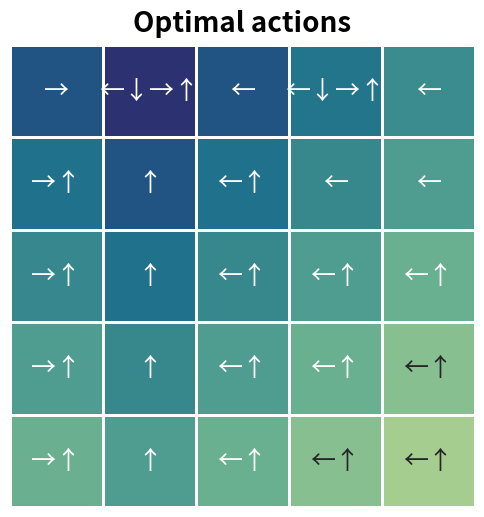

Write Python code to recreate this figure. (Note: this script raises an exception after producing the figure.)
import numpy as np
import seaborn as sns
from matplotlib import pyplot as plt

# get a reward based on the state and action
def get_reward(state:tuple, act:tuple):
    '''
    state: current state, tuple (row, col)
    act: action, tuple (d_row, d_col)
    
    return: reward and next state
    '''
    if state == (0, 1):
        return 10, (4, 1)
    if state == (0, 3):
        return 5, (2, 3)
    
    next_row = state[0] + act[0]
    next_col = state[1] + act[1]

    if not (0 <= next_row < 5 and 0 <= next_col < 5):
        return -1, state

    return 0, (next_row, next_col)


# value function
def value_update(grid_world:np.array, 
                 actions:list):
    '''
    grid_world: the 5x5 grid world map, numpy array
    '''
    # Hex code for (right, down, left, up)
    act_lists = np.array([0x2190, 0x2193, 0x2192, 0x2191])
    optim_acts = []
    for row in range(5):
        acts = []
        for col in range(5):
            value_candidates = np.zeros(shape=(len(actions)))
            # Iterate over all four actions
            for i , act in enumerate(actions):
                reward, next_state = get_reward((row, col), act)
                next_value = grid_world[next_state]
                # Get a discounted next value for current action
                value_candidates[i] = reward + gamma * next_value
            # Bellman optimal equation
            grid_world[row, col] = value_candidates.max()

            # Finding the optimal action(s)
            max_args = np.where(value_candidates == value_candidates.max())
            selected_acts = ''.join([chr(c) for 
                                        c in act_lists[max_args].tolist()])
            acts.append(selected_acts)

        optim_acts.append(acts)

    return optim_acts


# plot the value table
def plot_grid(grid_world:np.array, annot=None):
    annot_kwargs = {
        'fontsize': '18',
        # 'fontweight': 'bold'
    }
    fmt = ''
    file_name = 'optimal_actions'
    
    if annot == None:
        annot = True
        fmt = '.1f'
        file_name = 'optimal_values'
    
    plt.figure(figsize=(6, 6), dpi=100)
    sns.heatmap(grid_world, 
                annot=annot,
                annot_kws=annot_kwargs,
                linewidths=1., 
                # fmt='.1f',
                fmt=fmt,
                cmap='crest',
                cbar=False)
    plt.tick_params(
                bottom=False,
                labelbottom=False,
                left=False,
                labelleft=False)
    plt.title(f"{' '.join(file_name.split('_')).capitalize()}", fontsize=20, fontweight='bold', pad=10)
    plt.savefig(f'./plots/example_3_8/{file_name}.png')
    # plt.show()


if __name__ == "__main__":
    # Initialize the grid world
    grid_world = np.zeros(shape=(5, 5))
    actions = [(0, -1), (1, 0), (0, 1), (-1, 0)]
    gamma = 0.9

    for i in range(40):
        prev_grid = np.copy(grid_world)
        optim_acts = value_update(grid_world, actions)
        # if i % 2 == 0:
        #     plot_grid(grid_world, i)
        if np.allclose(prev_grid, grid_world, rtol=0.001):
            print('done', i)
            # print(optim_acts)
            plot_grid(grid_world, annot = optim_acts)
            plot_grid(grid_world, annot = None)
            break
